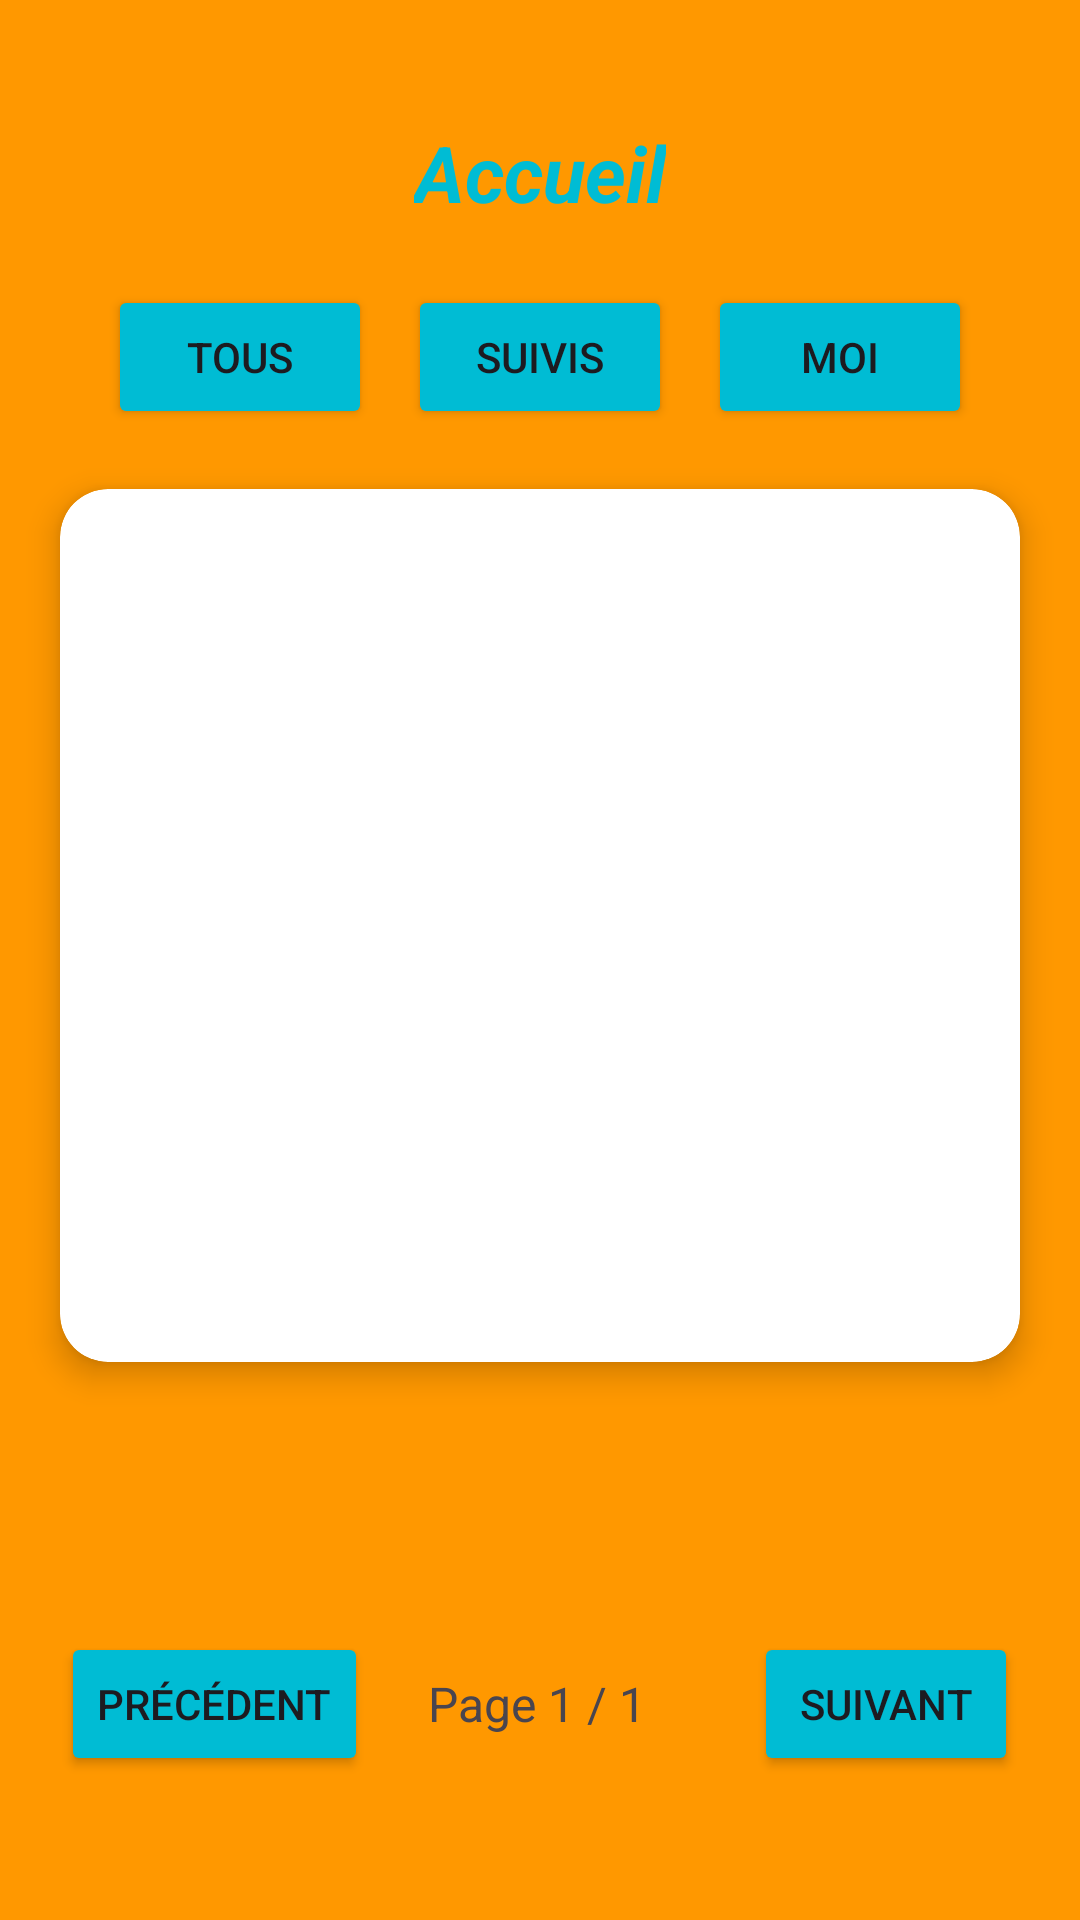

Write the Android layout XML for this screen, with the resource values it uses.
<!-- AndroidManifest.xml: application theme Theme.PetitGazouillis -->
<!-- res/layout/fragment_home.xml -->
<?xml version="1.0" encoding="utf-8"?>
<androidx.constraintlayout.widget.ConstraintLayout
    xmlns:android="http://schemas.android.com/apk/res/android"
    xmlns:app="http://schemas.android.com/apk/res-auto"
    android:layout_width="match_parent"
    android:layout_height="match_parent"
    android:background="#FF9800">

    <TextView
        android:id="@+id/homeTitle"
        android:layout_width="wrap_content"
        android:layout_height="wrap_content"
        android:text="@string/home_title"
        android:textColor="#00BCD4"
        android:textSize="26sp"
        android:textStyle="bold|italic"
        app:layout_constraintTop_toTopOf="parent"
        app:layout_constraintStart_toStartOf="parent"
        app:layout_constraintEnd_toEndOf="parent"
        android:layout_marginTop="40dp" />

    <LinearLayout
        android:id="@+id/filterBar"
        android:orientation="horizontal"
        android:layout_width="wrap_content"
        android:layout_height="wrap_content"
        android:gravity="center"
        app:layout_constraintTop_toBottomOf="@id/homeTitle"
        app:layout_constraintStart_toStartOf="parent"
        app:layout_constraintEnd_toEndOf="parent"
        android:layout_marginTop="20dp">

        <Button
            android:id="@+id/btnFilterAll"
            android:layout_width="wrap_content"
            android:layout_height="wrap_content"
            android:text="@string/filter_all"
            android:backgroundTint="#00BCD4" />

        <Button
            android:id="@+id/btnFilterFollowed"
            android:layout_width="wrap_content"
            android:layout_height="wrap_content"
            android:text="@string/filter_followed"
            android:layout_marginStart="12dp"
            android:backgroundTint="#00BCD4" />

        <Button
            android:id="@+id/btnFilterMine"
            android:layout_width="wrap_content"
            android:layout_height="wrap_content"
            android:text="@string/filter_mine"
            android:layout_marginStart="12dp"
            android:backgroundTint="#00BCD4" />

    </LinearLayout>

    <androidx.cardview.widget.CardView
        android:id="@+id/cardListContainer"
        android:layout_width="0dp"
        android:layout_height="0dp"
        android:layout_marginStart="20dp"
        android:layout_marginEnd="20dp"
        android:layout_marginTop="20dp"
        android:layout_marginBottom="90dp"
        app:cardCornerRadius="16dp"
        app:cardElevation="6dp"
        app:layout_constraintTop_toBottomOf="@+id/filterBar"
        app:layout_constraintBottom_toTopOf="@+id/paginationBar"
        app:layout_constraintStart_toStartOf="parent"
        app:layout_constraintEnd_toEndOf="parent">

        <androidx.recyclerview.widget.RecyclerView
            android:id="@+id/recyclerViewPosts"
            android:layout_width="match_parent"
            android:layout_height="match_parent"
            android:padding="12dp" />

        <TextView
            android:id="@+id/emptyState"
            android:layout_width="wrap_content"
            android:layout_height="wrap_content"
            android:layout_gravity="center"
            android:text="@string/feed_empty"
            android:textColor="#9E9E9E"
            android:textSize="16sp"
            android:visibility="gone" />

</androidx.cardview.widget.CardView>


    <LinearLayout
        android:id="@+id/paginationBar"
        android:layout_width="wrap_content"
        android:layout_height="wrap_content"
        android:layout_marginBottom="48dp"
        android:gravity="center"
        android:orientation="horizontal"
        app:layout_constraintBottom_toBottomOf="parent"
        app:layout_constraintEnd_toEndOf="parent"
        app:layout_constraintHorizontal_bias="0.493"
        app:layout_constraintStart_toStartOf="parent">

        <Button
            android:id="@+id/btnPrev"
            android:layout_width="wrap_content"
            android:layout_height="wrap_content"
            android:backgroundTint="#00BCD4"
            android:text="@string/pagination_prev" />

        <TextView
            android:id="@+id/txtPageCounter"
            android:layout_width="wrap_content"
            android:layout_height="wrap_content"
            android:layout_marginHorizontal="20dp"
            android:text="@string/page_counter_default"
            android:textSize="16sp" />

        <Button
            android:id="@+id/btnNext"
            android:layout_width="wrap_content"
            android:layout_height="wrap_content"
            android:layout_marginStart="16dp"
            android:backgroundTint="#00BCD4"
            android:text="@string/pagination_next" />

    </LinearLayout>
 

</androidx.constraintlayout.widget.ConstraintLayout>
<!-- resources referenced by this layout -->
<resources>
  <string name="feed_empty">Aucune publication pour ce filtre</string>
  <string name="filter_all">Tous</string>
  <string name="filter_followed">Suivis</string>
  <string name="filter_mine">Moi</string>
  <string name="home_title">Accueil</string>
  <string name="page_counter_default">Page 1 / 1</string>
  <string name="pagination_next">Suivant</string>
  <string name="pagination_prev">Précédent</string>
  <style name="Theme.PetitGazouillis" parent="Base.Theme.PetitGazouillis" />
  <style name="Base.Theme.PetitGazouillis" parent="Theme.Material3.DayNight.NoActionBar">
          
          
      </style>
</resources>
